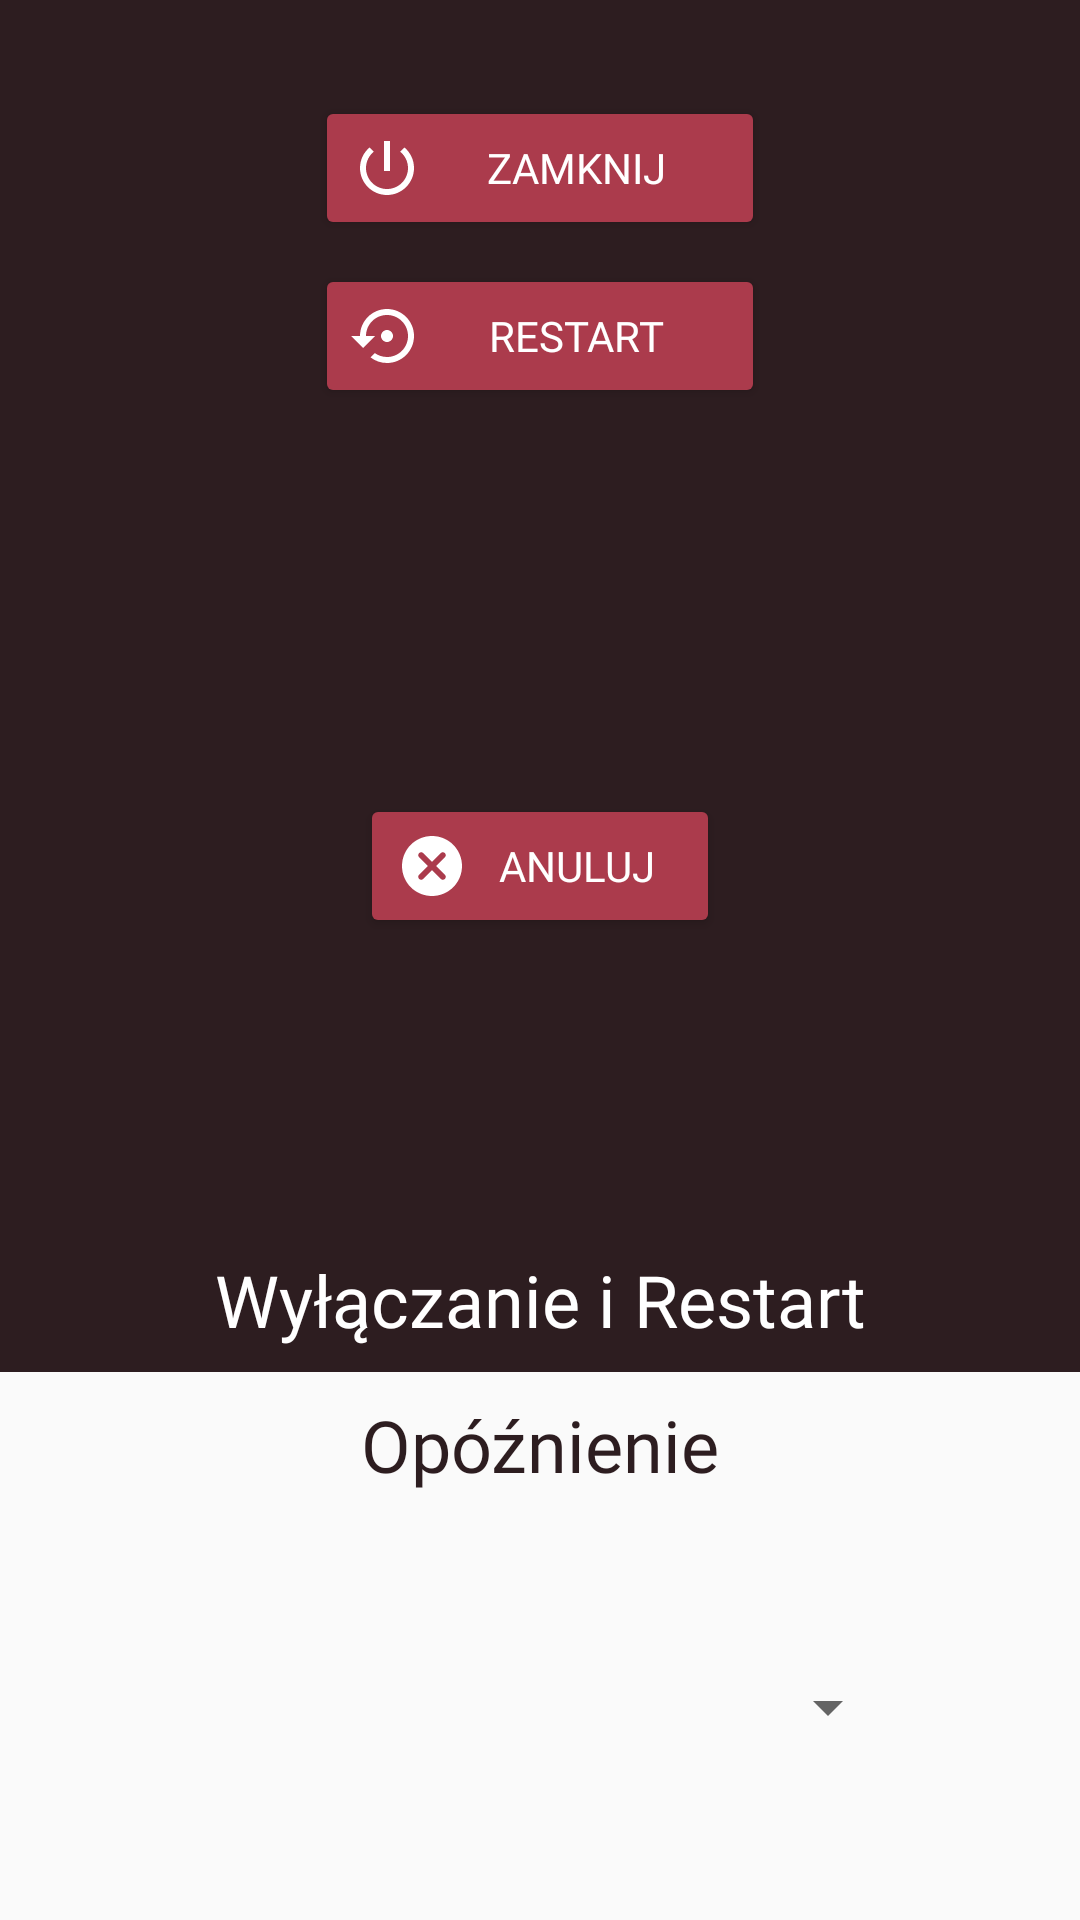

This screen was rendered from an Android layout file. Write that file and the resources it references.
<!-- AndroidManifest.xml: application theme AppTheme -->
<!-- res/layout/activity_turn_off.xml -->
<?xml version="1.0" encoding="utf-8"?>
<android.support.constraint.ConstraintLayout xmlns:android="http://schemas.android.com/apk/res/android"
    xmlns:tools="http://schemas.android.com/tools" xmlns:app="http://schemas.android.com/apk/res-auto"
    android:layout_width="match_parent" android:layout_height="match_parent"
    tools:context="pl.jacekpiszczek.androidapp.activities.TurnOffActivity">

    <LinearLayout android:orientation="vertical" android:layout_width="0dp" android:layout_height="0dp"
        app:layout_constraintTop_toTopOf="parent" app:layout_constraintBottom_toBottomOf="parent"
        app:layout_constraintEnd_toEndOf="parent" app:layout_constraintStart_toStartOf="parent"
        android:layout_margin="0dp" android:layout_marginStart="16dp" app:layout_constraintHorizontal_bias="1.0"
        app:layout_constraintVertical_bias="0.0" app:layout_constraintLeft_toLeftOf="parent">
        <android.support.constraint.ConstraintLayout android:layout_width="match_parent"
            android:layout_height="match_parent" android:layout_weight="2" android:background="@color/colorPrimary">

            <TextView android:text="Wyłączanie i Restart" android:layout_width="wrap_content" android:layout_height="0dp"
                android:id="@+id/textView4" android:textColor="@color/text" app:layout_constraintStart_toStartOf="parent"
                android:layout_marginStart="8dp" app:layout_constraintEnd_toEndOf="parent" android:layout_marginEnd="8dp" android:textSize="24sp"
                app:layout_constraintBottom_toBottomOf="parent" android:layout_marginBottom="8dp"
                android:fontFamily="@font/muli" />
            <Button android:layout_width="150dp" android:layout_height="wrap_content" android:id="@+id/button_shutdown"
                style="@style/Widget.AppCompat.Button.Colored" android:text="Zamknij" android:textSize="14sp"
                android:drawableStart="@drawable/ic_outline_power_settings_new_24px"
                app:layout_constraintStart_toStartOf="parent" android:layout_marginStart="8dp"
                android:textAlignment="center" app:layout_constraintTop_toTopOf="parent" android:layout_marginTop="32dp"
                app:layout_constraintEnd_toEndOf="parent" android:layout_marginEnd="8dp"
                android:onClick="onShutdownClick" android:fontFamily="@font/muli" />
            <Button android:layout_width="150dp" android:layout_height="wrap_content" android:id="@+id/button_restart"
                android:drawableStart="@drawable/ic_baseline_settings_backup_restore_24px"
                style="@style/Widget.AppCompat.Button.Colored" android:text="Restart" android:textAlignment="center"
                app:layout_constraintStart_toStartOf="parent" android:layout_marginStart="8dp"
                android:layout_marginTop="8dp" app:layout_constraintTop_toBottomOf="@+id/button_shutdown"
                app:layout_constraintEnd_toEndOf="parent" android:layout_marginEnd="8dp"
                android:onClick="onRestartClick" android:fontFamily="@font/muli" />
            <Button android:layout_width="120dp" android:layout_height="wrap_content" android:id="@+id/button_cancel"
                android:drawableStart="@drawable/ic_round_cancel_24px" style="@style/Widget.AppCompat.Button.Colored"
                android:text="Anuluj" android:textAlignment="center" android:layout_marginTop="32dp"
                app:layout_constraintTop_toBottomOf="@+id/button_restart" app:layout_constraintStart_toStartOf="parent"
                android:layout_marginStart="8dp" app:layout_constraintEnd_toEndOf="parent" android:layout_marginEnd="8dp"
                android:layout_marginBottom="8dp" app:layout_constraintBottom_toTopOf="@+id/textView4" android:onClick="onCancelClick"
                android:fontFamily="@font/muli" />
        </android.support.constraint.ConstraintLayout>
        <android.support.constraint.ConstraintLayout android:layout_width="match_parent"
            android:layout_height="match_parent" android:layout_weight="5">

            <Spinner android:layout_width="0dp" android:layout_height="wrap_content" android:id="@+id/spinner_delay_off"
                app:layout_constraintStart_toStartOf="parent" android:layout_marginStart="60dp"
                app:layout_constraintEnd_toEndOf="parent" android:layout_marginEnd="60dp" android:layout_marginTop="8dp"
                app:layout_constraintTop_toBottomOf="@+id/textView6" app:layout_constraintBottom_toBottomOf="parent"
                android:layout_marginBottom="8dp" />
            <TextView android:text="Opóźnienie" android:layout_width="wrap_content" android:layout_height="wrap_content"
                app:layout_constraintLeft_toLeftOf="parent" app:layout_constraintRight_toRightOf="parent" android:id="@+id/textView6"
                app:layout_constraintTop_toTopOf="parent" android:layout_marginTop="8dp" android:textSize="24sp"
                android:textColor="@color/black_overlay" android:fontFamily="@font/muli" />
        </android.support.constraint.ConstraintLayout>
    </LinearLayout>
</android.support.constraint.ConstraintLayout>
<!-- resources referenced by this layout -->
<resources>
  <color name="black_overlay">#2d1d20</color>
  <color name="colorPrimary">#2d1d20</color>
  <color name="text">#ffffff</color>
  <!-- drawable ic_baseline_settings_backup_restore_24px (drawable) -->
  <vector xmlns:android="http://schemas.android.com/apk/res/android"
          android:width="24dp"
          android:height="24dp"
          android:viewportWidth="24.0"
          android:viewportHeight="24.0">
      <path
          android:fillColor="@color/text"
          android:pathData="M14,12c0,-1.1 -0.9,-2 -2,-2s-2,0.9 -2,2 0.9,2 2,2 2,-0.9 2,-2zM12,3c-4.97,0 -9,4.03 -9,9L0,12l4,4 4,-4L5,12c0,-3.87 3.13,-7 7,-7s7,3.13 7,7 -3.13,7 -7,7c-1.51,0 -2.91,-0.49 -4.06,-1.3l-1.42,1.44C8.04,20.3 9.94,21 12,21c4.97,0 9,-4.03 9,-9s-4.03,-9 -9,-9z"/>
  </vector>
  <!-- drawable ic_outline_power_settings_new_24px (drawable) -->
  <vector xmlns:android="http://schemas.android.com/apk/res/android"
          android:width="24dp"
          android:height="24dp"
          android:viewportWidth="24.0"
          android:viewportHeight="24.0">
      <path
          android:fillColor="@color/text"
          android:pathData="M13,3h-2v10h2V3zM17.83,5.17l-1.42,1.42C17.99,7.86 19,9.81 19,12c0,3.87 -3.13,7 -7,7s-7,-3.13 -7,-7c0,-2.19 1.01,-4.14 2.58,-5.42L6.17,5.17C4.23,6.82 3,9.26 3,12c0,4.97 4.03,9 9,9s9,-4.03 9,-9C21,9.26 19.77,6.82 17.83,5.17z"/>
  </vector>
  <!-- drawable ic_round_cancel_24px (drawable) -->
  <vector xmlns:android="http://schemas.android.com/apk/res/android"
          android:width="24dp"
          android:height="24dp"
          android:viewportWidth="24.0"
          android:viewportHeight="24.0">
      <path
          android:fillColor="@color/text"
          android:pathData="M12,2C6.47,2 2,6.47 2,12s4.47,10 10,10s10,-4.47 10,-10S17.53,2 12,2zM16.3,16.3L16.3,16.3c-0.39,0.39 -1.02,0.39 -1.41,0L12,13.41L9.11,16.3c-0.39,0.39 -1.02,0.39 -1.41,0h0c-0.39,-0.39 -0.39,-1.02 0,-1.41L10.59,12L7.7,9.11c-0.39,-0.39 -0.39,-1.02 0,-1.41l0,0c0.39,-0.39 1.02,-0.39 1.41,0L12,10.59l2.89,-2.89c0.39,-0.39 1.02,-0.39 1.41,0v0c0.39,0.39 0.39,1.02 0,1.41L13.41,12l2.89,2.89C16.68,15.27 16.68,15.91 16.3,16.3z"/>
  </vector>
  <style name="AppTheme" parent="Theme.AppCompat.Light.DarkActionBar">
          
          <item name="colorPrimary">@color/colorPrimary</item>
          <item name="colorPrimaryDark">@color/colorPrimaryDark</item>
          <item name="colorAccent">@color/colorAccent</item>
          <item name="android:windowContentTransitions">true</item>
      </style>
  <color name="colorPrimaryDark">#2d1d20</color>
  <color name="colorAccent">#ab3b4c</color>
</resources>
